Run: headless pygame with SDL's dummy video driver; simulated clock (each Clock.tick advances the game by its frame time, no real sleeping); random seed 0; keys injected as events and as key.get_pressed() state; no mouse input.
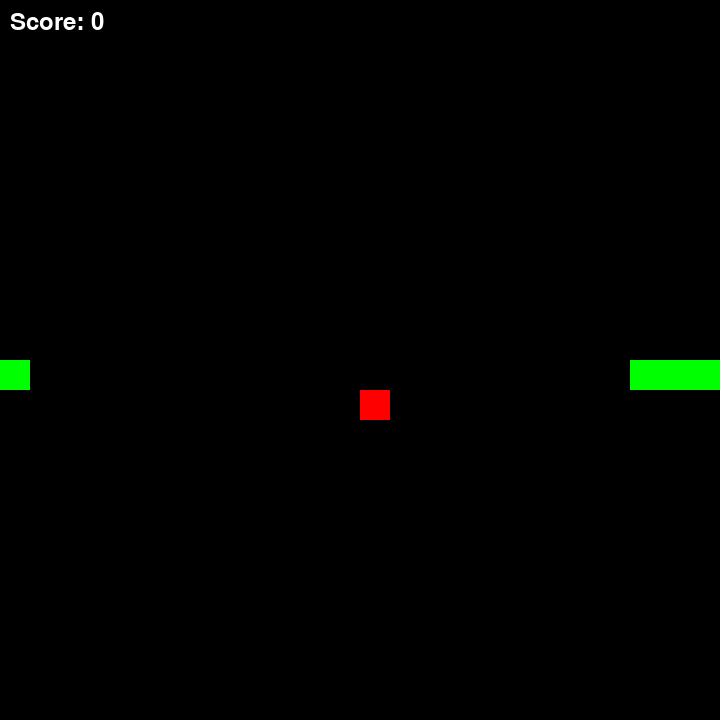
Frame 1 of 4 · flips 1–60 · no input
Frame 2 of 4 · flips 61–180 · tapped SPACE, RETURN · held RIGHT (→), D · screen unchanged from frame 1, image omitted
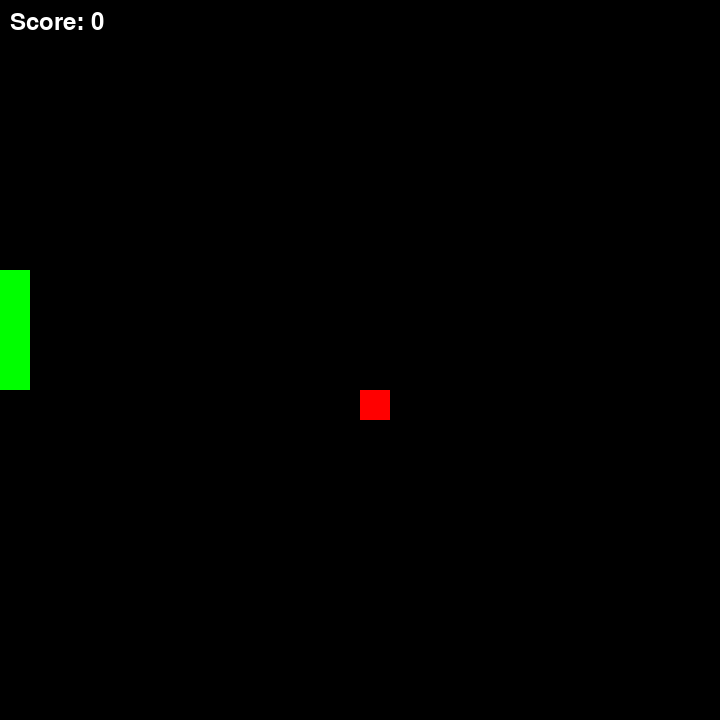
Frame 3 of 4 · flips 181–300 · held DOWN (↓), S
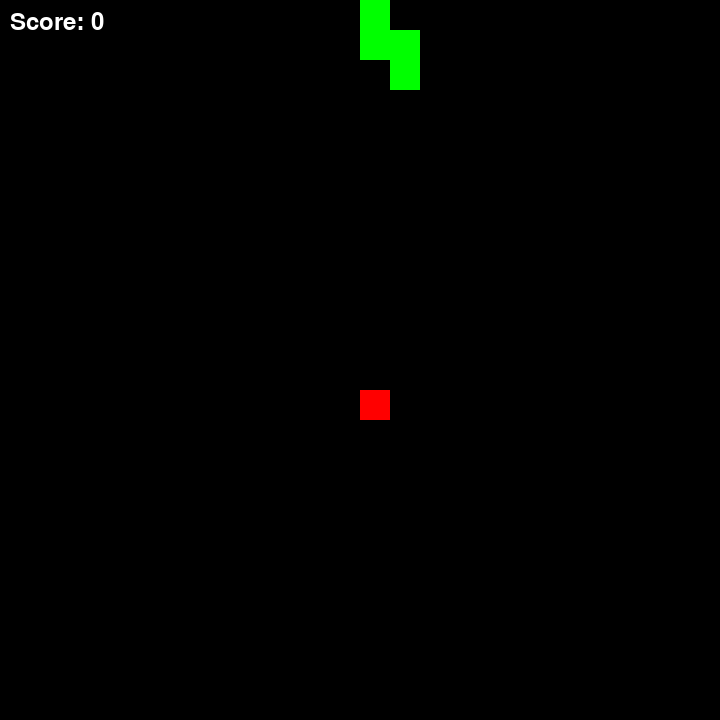
Frame 4 of 4 · flips 301–420 · held LEFT (←), A, UP (↑), W

The pygame program that drew these frames:

import pygame
import random

size = 30
half_size = size // 2

res = 750
res = res // size // 2 * 2 * size

snake_start_pos = res // 2
length = 4
snake = [(snake_start_pos, snake_start_pos)]
dx, dy = size, 0

pygame.init()
screen = pygame.display.set_mode((res, res))
clock = pygame.time.Clock()

apple = (random.randrange(0, res, size), random.randrange(0, res, size))

score = 0
font = pygame.font.Font(None, 36)

is_running = True
while is_running:
    for event in pygame.event.get():
        if event.type == pygame.QUIT:
            is_running = False

    keys = pygame.key.get_pressed()
    if keys[pygame.K_UP] and dy == 0:
        dx, dy = 0, -size
    elif keys[pygame.K_DOWN] and dy == 0:
        dx, dy = 0, size
    elif keys[pygame.K_LEFT] and dx == 0:
        dx, dy = -size, 0
    elif keys[pygame.K_RIGHT] and dx == 0:
        dx, dy = size, 0

    head_x, head_y = snake[-1]
    new_head = (head_x + dx, head_y + dy)
    new_head = (new_head[0] % res, new_head[1] % res)
    snake.append(new_head)

    if len(snake) > length:
        del snake[0]

    if new_head == apple:
        length += 1
        score += 1
        while True:
            apple = (random.randrange(0, res, size), random.randrange(0, res, size))
            if apple not in snake:
                break

    if len(snake) != len(set(snake)):
        is_running = False

    screen.fill((0, 0, 0))
    [pygame.draw.rect(screen, (0, 255, 0), (x, y, size, size)) for x, y in snake]
    pygame.draw.rect(screen, (255, 0, 0), (apple[0], apple[1], size, size))
    score_text = font.render(f"Score: {score}", True, (255, 255, 255))
    screen.blit(score_text, (10, 10))

    pygame.display.flip()
    clock.tick(10)

pygame.quit()
